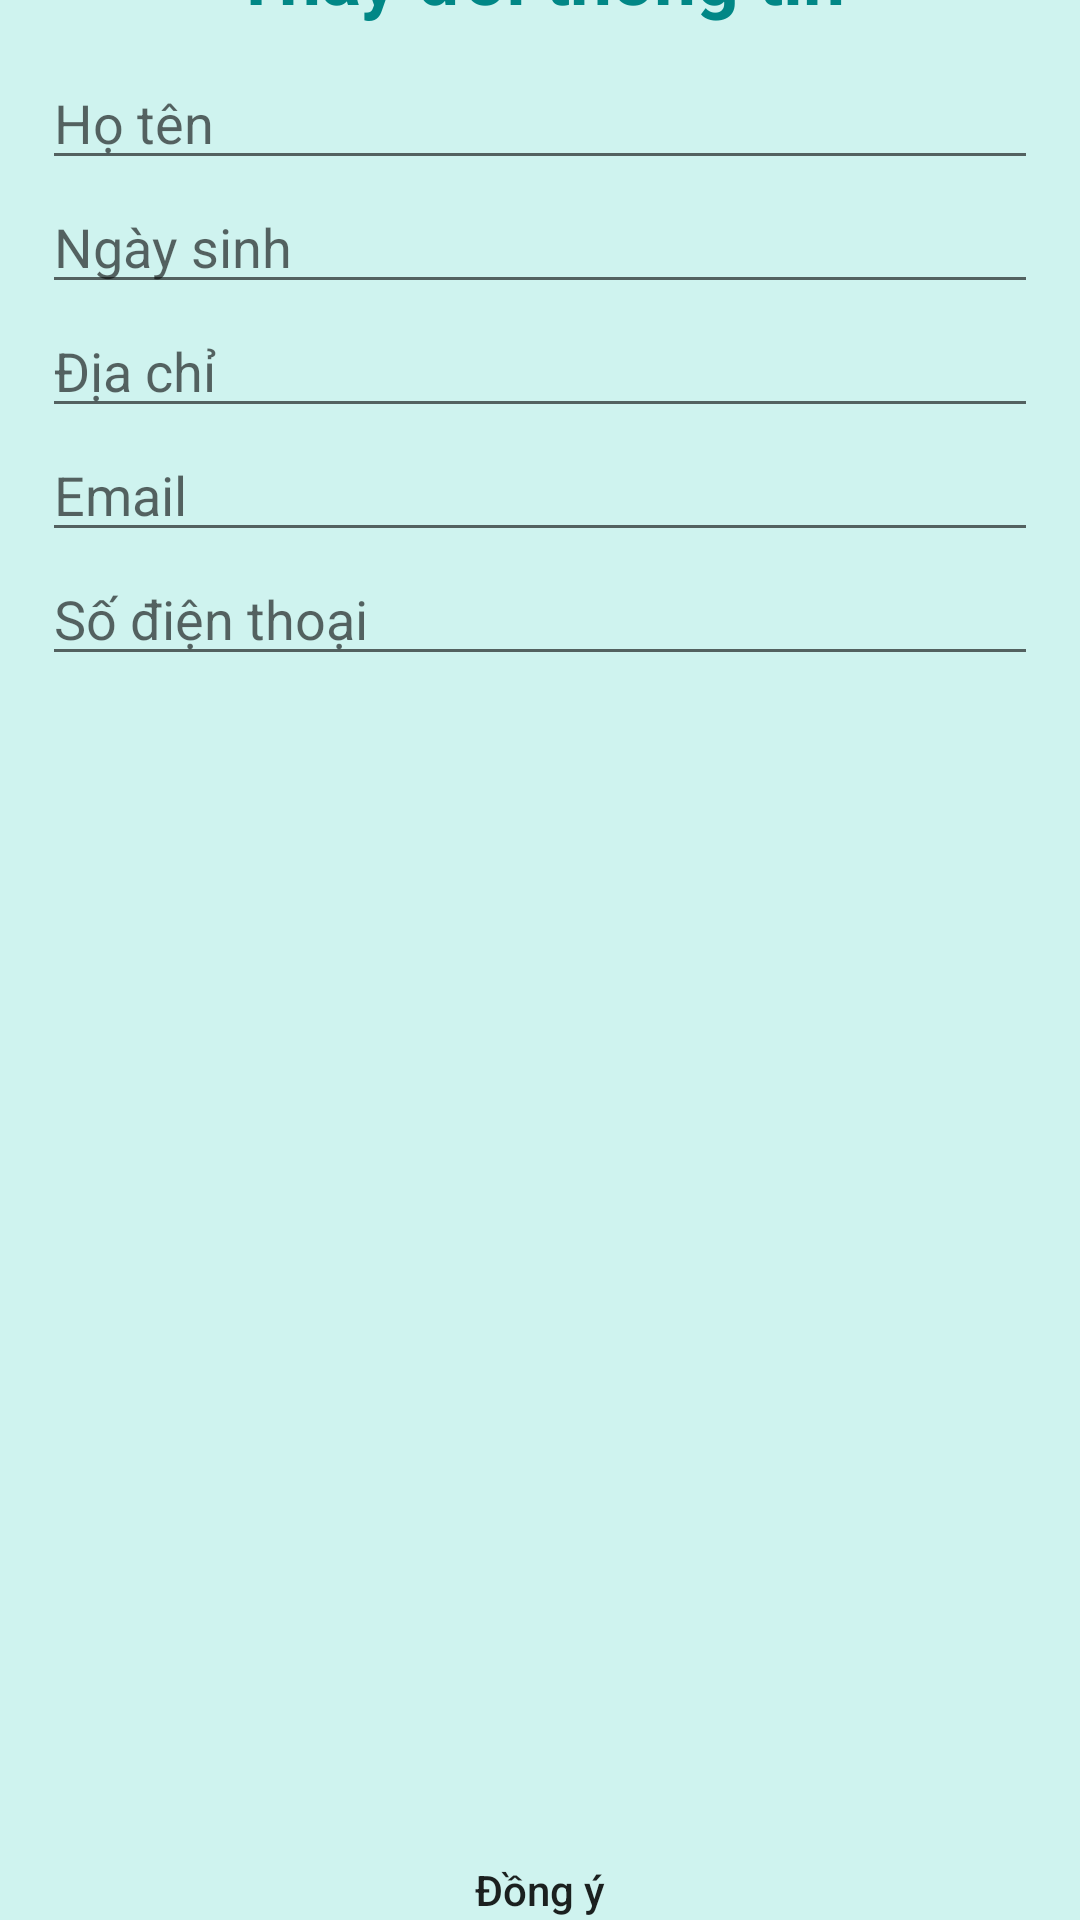

Android layout source for this screen:
<!-- AndroidManifest.xml: application theme Theme.Shop -->
<!-- res/layout/dialog_changeinfo.xml -->
<?xml version="1.0" encoding="utf-8"?>
<LinearLayout
    xmlns:android="http://schemas.android.com/apk/res/android"
    xmlns:app="http://schemas.android.com/apk/res-auto"
    android:layout_width="wrap_content"
    android:layout_height="wrap_content"
    android:layout_gravity="center"
    android:layout_marginStart="10dp"
    android:layout_marginEnd="10dp"
    android:background="@drawable/shape"
    android:backgroundTint="@null"
    android:gravity="center"
    android:orientation="vertical"
    app:backgroundTint="@null">

    <LinearLayout
        android:layout_width="380dp"
        android:layout_height="match_parent"
        android:gravity="top|center"
        android:orientation="vertical"
        android:layout_marginBottom="20dp">

        <TextView
            android:layout_width="wrap_content"
            android:layout_height="wrap_content"
            android:layout_marginTop="10dp"
            android:layout_marginBottom="10dp"
            android:text="@string/changeinfo"
            android:textColor="@color/teal_700"
            android:textSize="25sp"
            android:textStyle="bold" />

        <EditText
            android:id="@+id/edtHoTen"
            android:layout_width="match_parent"
            android:layout_height="wrap_content"
            android:layout_marginStart="24dp"
            android:layout_marginEnd="24dp"
            android:hint="@string/name"
            android:inputType="text"
            android:selectAllOnFocus="true"
            android:textSize="18sp"/>

        <EditText
            android:id="@+id/edtBirth"
            android:layout_width="match_parent"
            android:layout_height="wrap_content"
            android:layout_marginStart="24dp"
            android:layout_marginEnd="24dp"
            android:hint="@string/dateofbirth"
            android:inputType="date"
            android:selectAllOnFocus="true"
            android:textSize="18sp"/>

        <EditText
            android:id="@+id/edtAddress"
            android:layout_width="match_parent"
            android:layout_height="wrap_content"
            android:layout_marginStart="24dp"
            android:layout_marginEnd="24dp"
            android:hint="@string/address"
            android:inputType="text"
            android:selectAllOnFocus="true"
            android:textSize="18sp"/>

        <EditText
            android:id="@+id/edtEmail"
            android:layout_width="match_parent"
            android:layout_height="wrap_content"
            android:layout_marginStart="24dp"
            android:layout_marginEnd="24dp"
            android:hint="@string/email"
            android:inputType="textEmailAddress"
            android:selectAllOnFocus="true"
            android:textSize="18sp"/>

        <EditText
            android:id="@+id/edtPhone"
            android:layout_width="match_parent"
            android:layout_height="wrap_content"
            android:layout_marginStart="24dp"
            android:layout_marginEnd="24dp"
            android:hint="@string/phone1"
            android:inputType="phone"
            android:selectAllOnFocus="true"
            android:textSize="18sp" />
    </LinearLayout>

    <Button
        android:id="@+id/btnOKInfo"
        android:layout_width="180dp"
        android:layout_height="50dp"
        android:background="@drawable/btn_press_1"
        android:backgroundTint="@null"
        android:text="@string/ok"
        app:backgroundTint="@null"
        android:textAllCaps="false"
        android:layout_marginBottom="20dp"/>
</LinearLayout>
<!-- resources referenced by this layout -->
<resources>
  <color name="teal_700">#FF018786</color>
  <!-- drawable btn_press_1 (drawable) -->
  <?xml version="1.0" encoding="utf-8"?>
  <selector xmlns:android="http://schemas.android.com/apk/res/android">
  
      <item android:drawable="@drawable/custom_btn_press_1"
          android:state_pressed="false"/>
      <item android:drawable="@drawable/custom_btn_1"
          android:state_pressed="true"/>
  
  </selector>
  <!-- drawable shape (drawable) -->
  <?xml version="1.0" encoding="utf-8"?>
  <shape
      xmlns:android="http://schemas.android.com/apk/res/android">
      <solid
          android:color="#CFF3EF">
      </solid>
      <stroke
          android:width="0dp"
          android:color="#424242">
      </stroke>
  
  </shape>
  <string name="address">Địa chỉ</string>
  <string name="changeinfo">Thay đổi thông tin</string>
  <string name="dateofbirth">Ngày sinh</string>
  <string name="email">Email</string>
  <string name="name">Họ tên</string>
  <string name="ok">Đồng ý</string>
  <string name="phone1">Số điện thoại</string>
  <style name="Theme.Shop" parent="Theme.MaterialComponents.DayNight.NoActionBar">
          
          <item name="colorPrimary">@color/purple_500</item>
          <item name="colorPrimaryVariant">@color/bgBottomNavigation</item>
          <item name="colorOnPrimary">@color/white</item>
          
          <item name="colorSecondary">@color/teal_200</item>
          <item name="colorSecondaryVariant">@color/teal_700</item>
          <item name="colorOnSecondary">@color/black</item>
          
          <item name="android:statusBarColor" tools:targetApi="l">?attr/colorPrimaryVariant</item>
          
      </style>
  <color name="purple_500">#FF6200EE</color>
  <color name="bgBottomNavigation">#2fdab8</color>
  <color name="white">#FFFFFFFF</color>
  <color name="teal_200">#FF03DAC5</color>
  <color name="black">#FF000000</color>
</resources>
